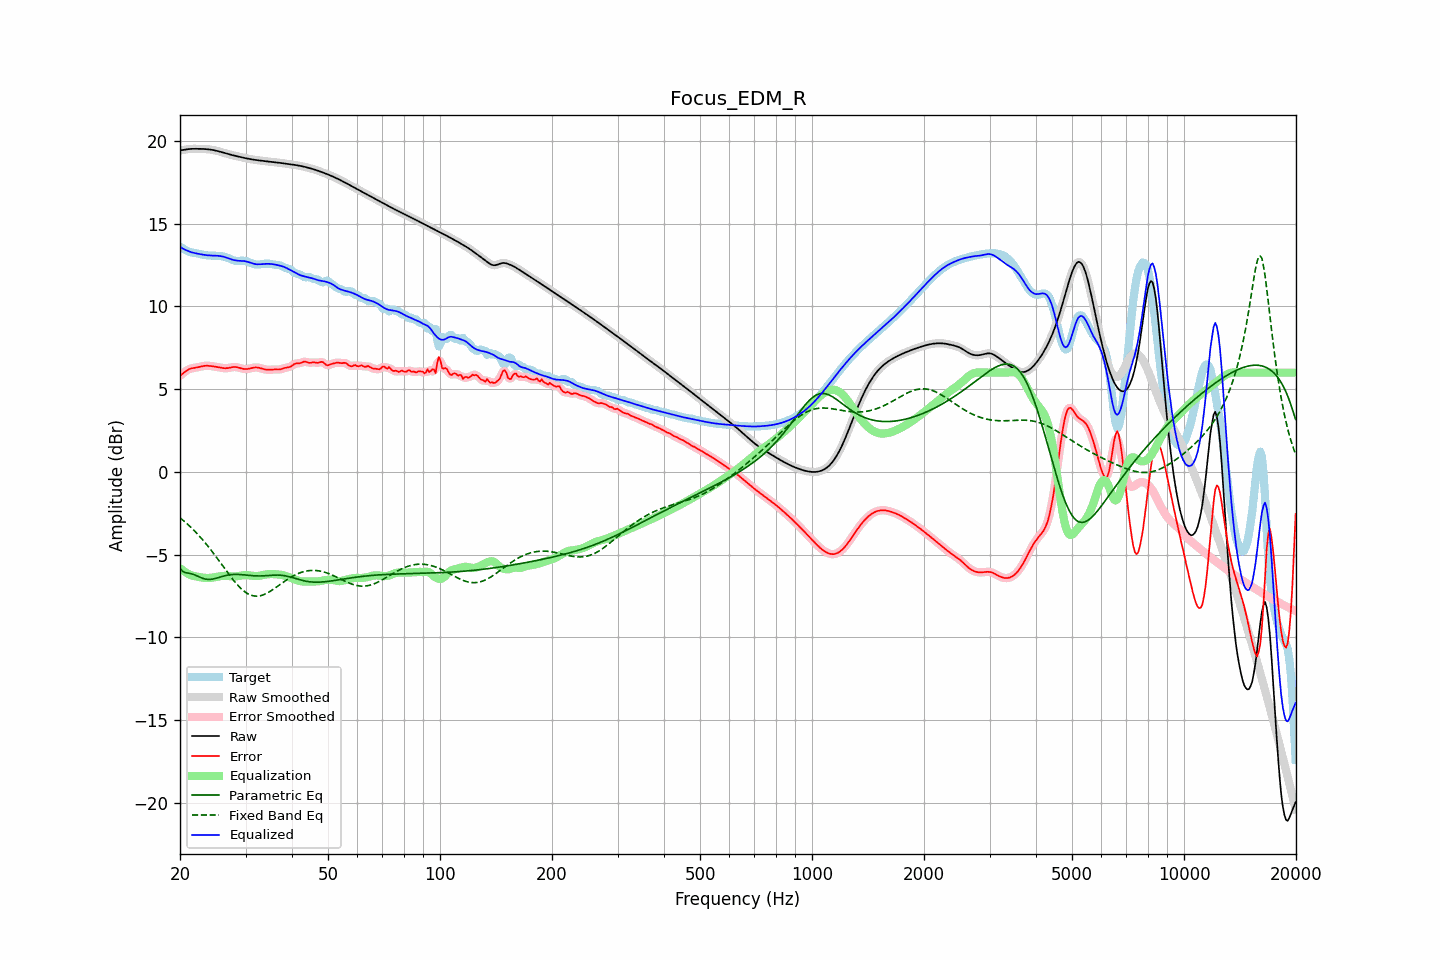

Data behind this chart, as committed beside it:
frequency, raw, error, smoothed, error_smoothed, equalization, parametric_eq, fixed_band_eq, equalized_raw, equalized_smoothed, target
20.00, 19.43, 5.81, 19.42, 5.81, -5.82, -5.85, -2.77, 13.61, 13.61, 13.62
20.20, 19.44, 5.88, 19.44, 5.89, -5.90, -5.95, -2.85, 13.54, 13.54, 13.55
20.40, 19.45, 5.96, 19.46, 5.97, -5.97, -6.04, -2.93, 13.48, 13.49, 13.49
20.61, 19.47, 6.04, 19.47, 6.04, -6.04, -6.07, -3.01, 13.43, 13.43, 13.43
20.81, 19.49, 6.11, 19.49, 6.11, -6.10, -6.10, -3.10, 13.39, 13.39, 13.37
21.02, 19.50, 6.17, 19.50, 6.17, -6.15, -6.12, -3.19, 13.35, 13.35, 13.33
21.23, 19.51, 6.22, 19.51, 6.22, -6.20, -6.13, -3.28, 13.31, 13.31, 13.29
21.44, 19.52, 6.25, 19.52, 6.25, -6.24, -6.15, -3.37, 13.28, 13.28, 13.27
21.66, 19.52, 6.27, 19.52, 6.27, -6.27, -6.18, -3.46, 13.25, 13.25, 13.25
21.87, 19.52, 6.29, 19.52, 6.29, -6.30, -6.22, -3.56, 13.23, 13.23, 13.23
22.09, 19.52, 6.31, 19.52, 6.31, -6.32, -6.25, -3.66, 13.21, 13.21, 13.22
22.31, 19.52, 6.32, 19.52, 6.32, -6.34, -6.30, -3.77, 13.19, 13.19, 13.20
22.54, 19.52, 6.34, 19.52, 6.34, -6.35, -6.34, -3.87, 13.17, 13.17, 13.18
22.76, 19.52, 6.37, 19.52, 6.37, -6.37, -6.39, -3.98, 13.15, 13.15, 13.15
22.99, 19.52, 6.39, 19.52, 6.39, -6.38, -6.43, -4.09, 13.13, 13.13, 13.13
23.22, 19.51, 6.40, 19.51, 6.40, -6.40, -6.45, -4.21, 13.12, 13.12, 13.11
23.45, 19.51, 6.41, 19.51, 6.41, -6.40, -6.48, -4.32, 13.10, 13.10, 13.09
23.69, 19.50, 6.42, 19.50, 6.42, -6.41, -6.49, -4.44, 13.09, 13.09, 13.08
23.92, 19.49, 6.41, 19.49, 6.41, -6.41, -6.50, -4.56, 13.08, 13.08, 13.08
24.16, 19.48, 6.40, 19.48, 6.40, -6.40, -6.49, -4.69, 13.08, 13.08, 13.08
24.40, 19.46, 6.38, 19.46, 6.39, -6.39, -6.48, -4.81, 13.07, 13.07, 13.07
24.65, 19.44, 6.37, 19.44, 6.37, -6.37, -6.46, -4.94, 13.07, 13.07, 13.07
24.89, 19.42, 6.36, 19.42, 6.36, -6.36, -6.44, -5.07, 13.07, 13.07, 13.07
25.14, 19.40, 6.34, 19.40, 6.34, -6.34, -6.41, -5.20, 13.06, 13.06, 13.06
25.39, 19.37, 6.32, 19.37, 6.32, -6.32, -6.38, -5.33, 13.06, 13.06, 13.05
25.65, 19.35, 6.31, 19.35, 6.31, -6.30, -6.35, -5.47, 13.04, 13.05, 13.04
25.91, 19.32, 6.29, 19.32, 6.29, -6.29, -6.32, -5.60, 13.03, 13.03, 13.03
26.16, 19.29, 6.27, 19.29, 6.27, -6.28, -6.30, -5.74, 13.01, 13.01, 13.02
26.43, 19.26, 6.26, 19.26, 6.27, -6.28, -6.27, -5.87, 12.98, 12.98, 12.99
26.69, 19.23, 6.27, 19.23, 6.27, -6.28, -6.25, -6.00, 12.95, 12.95, 12.96
26.96, 19.20, 6.28, 19.20, 6.28, -6.29, -6.23, -6.13, 12.91, 12.91, 12.93
27.23, 19.18, 6.30, 19.18, 6.30, -6.30, -6.22, -6.26, 12.88, 12.88, 12.88
27.50, 19.15, 6.32, 19.15, 6.32, -6.31, -6.20, -6.39, 12.84, 12.84, 12.83
27.77, 19.13, 6.34, 19.13, 6.33, -6.32, -6.20, -6.51, 12.81, 12.81, 12.79
28.05, 19.11, 6.34, 19.11, 6.34, -6.32, -6.19, -6.63, 12.79, 12.79, 12.76
28.33, 19.08, 6.33, 19.08, 6.33, -6.31, -6.19, -6.74, 12.77, 12.77, 12.75
28.62, 19.06, 6.31, 19.06, 6.31, -6.30, -6.19, -6.86, 12.76, 12.76, 12.75
28.90, 19.04, 6.28, 19.04, 6.28, -6.28, -6.20, -6.96, 12.76, 12.76, 12.76
29.19, 19.02, 6.26, 19.02, 6.26, -6.26, -6.21, -7.05, 12.75, 12.75, 12.76
29.48, 19.00, 6.23, 19.00, 6.23, -6.25, -6.21, -7.14, 12.75, 12.75, 12.76
29.78, 18.97, 6.22, 18.97, 6.22, -6.24, -6.22, -7.22, 12.74, 12.74, 12.75
30.08, 18.95, 6.21, 18.95, 6.21, -6.23, -6.23, -7.29, 12.72, 12.72, 12.74
30.38, 18.93, 6.22, 18.93, 6.22, -6.24, -6.24, -7.35, 12.70, 12.70, 12.71
30.68, 18.91, 6.24, 18.91, 6.24, -6.25, -6.25, -7.40, 12.67, 12.67, 12.68
30.99, 18.90, 6.26, 18.90, 6.26, -6.26, -6.26, -7.44, 12.63, 12.63, 12.63
31.30, 18.88, 6.29, 18.88, 6.29, -6.28, -6.27, -7.47, 12.60, 12.60, 12.59
31.61, 18.86, 6.30, 18.86, 6.30, -6.29, -6.28, -7.50, 12.58, 12.58, 12.56
31.93, 18.85, 6.31, 18.85, 6.31, -6.29, -6.28, -7.50, 12.56, 12.56, 12.54
32.24, 18.84, 6.31, 18.84, 6.31, -6.29, -6.29, -7.51, 12.55, 12.55, 12.53
32.57, 18.82, 6.29, 18.82, 6.29, -6.28, -6.29, -7.50, 12.54, 12.54, 12.53
32.89, 18.81, 6.27, 18.81, 6.27, -6.26, -6.29, -7.48, 12.55, 12.55, 12.54
33.22, 18.80, 6.24, 18.80, 6.24, -6.24, -6.28, -7.45, 12.56, 12.56, 12.56
33.55, 18.79, 6.21, 18.79, 6.21, -6.22, -6.28, -7.42, 12.56, 12.56, 12.58
33.89, 18.78, 6.19, 18.78, 6.19, -6.20, -6.27, -7.38, 12.57, 12.57, 12.59
34.23, 18.77, 6.18, 18.77, 6.18, -6.19, -6.27, -7.33, 12.58, 12.58, 12.59
34.57, 18.75, 6.17, 18.75, 6.17, -6.18, -6.26, -7.28, 12.57, 12.57, 12.58
34.92, 18.74, 6.17, 18.74, 6.17, -6.17, -6.25, -7.22, 12.57, 12.57, 12.57
35.27, 18.73, 6.18, 18.73, 6.18, -6.17, -6.25, -7.16, 12.56, 12.56, 12.55
35.62, 18.72, 6.19, 18.72, 6.19, -6.17, -6.24, -7.09, 12.55, 12.55, 12.53
35.97, 18.71, 6.19, 18.71, 6.19, -6.18, -6.23, -7.03, 12.53, 12.53, 12.52
... 635 more rows
